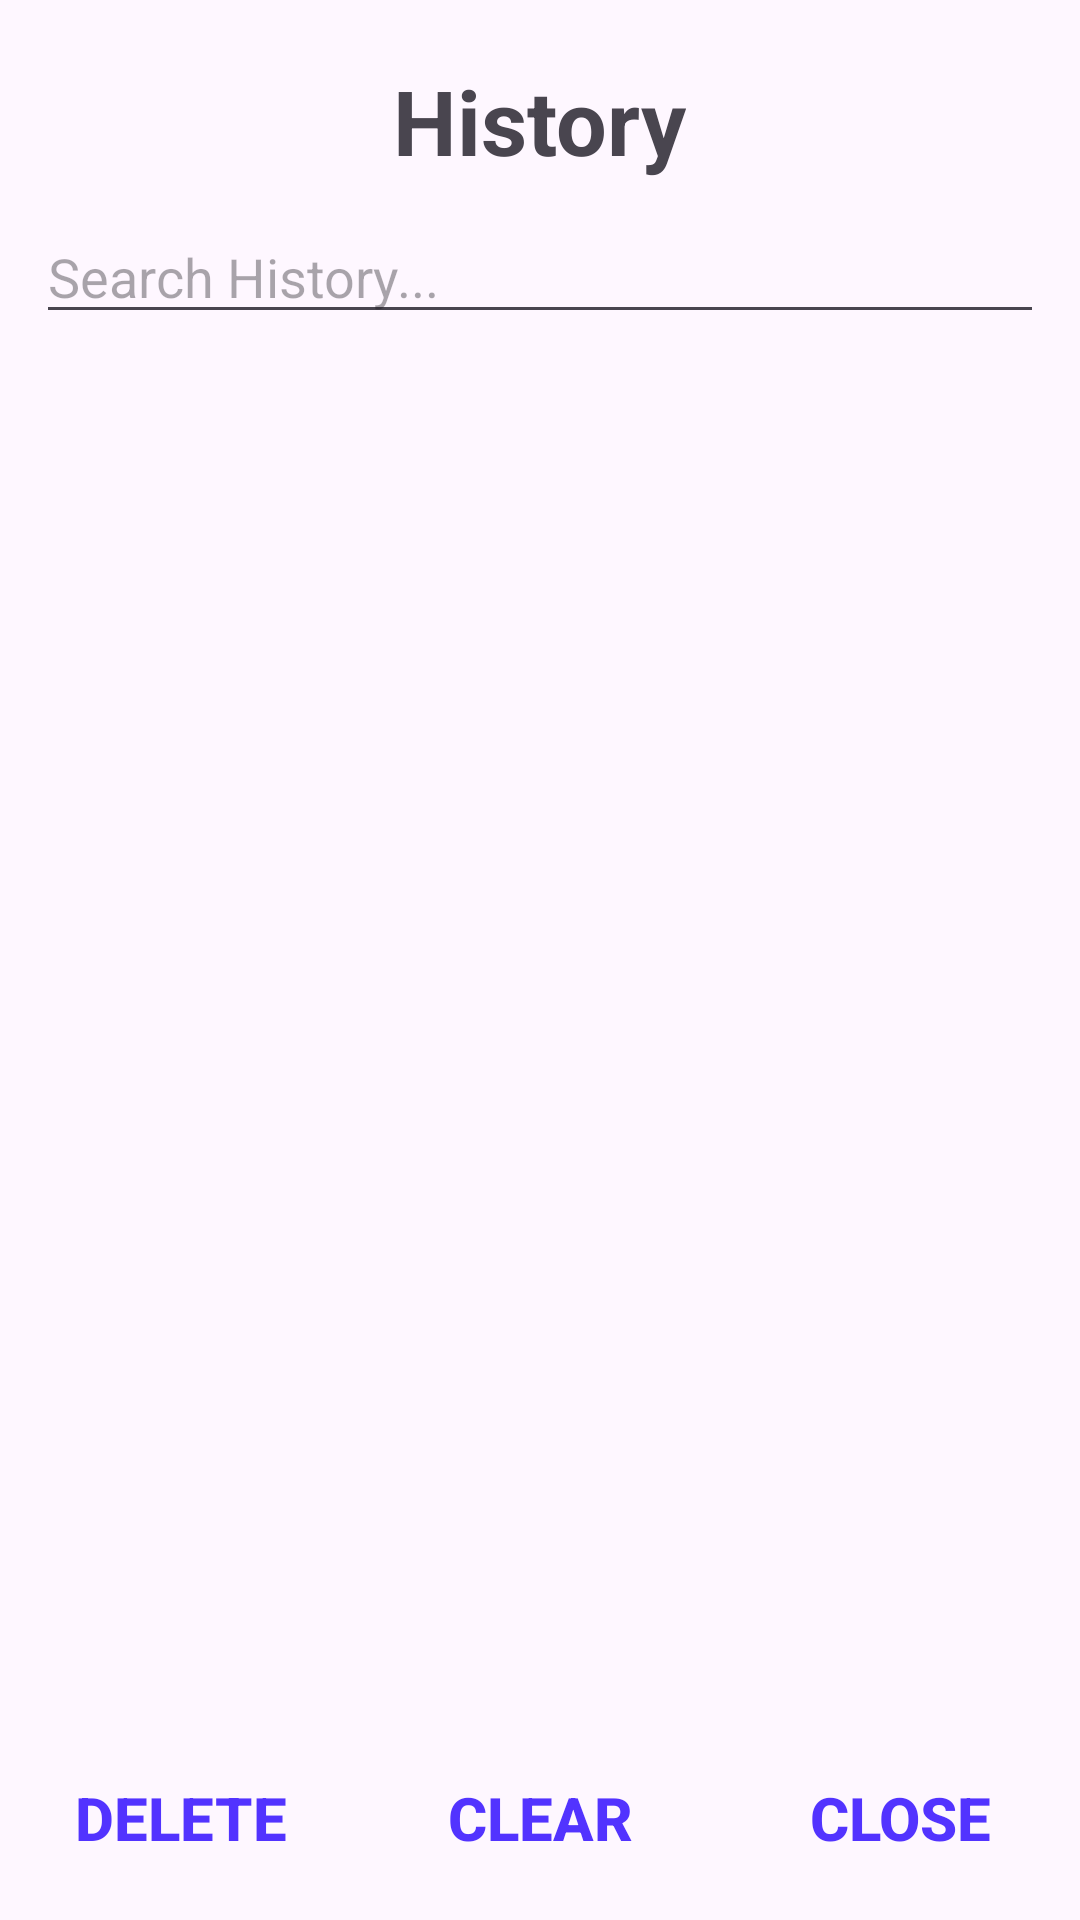

Write the Android layout XML for this screen, with the resource values it uses.
<!-- AndroidManifest.xml: application theme Theme.Mobilebrowser -->
<!-- res/layout/layout_history.xml -->
<?xml version="1.0" encoding="utf-8"?>
<RelativeLayout xmlns:android="http://schemas.android.com/apk/res/android"
    android:layout_width="match_parent"
    android:layout_height="match_parent"
    android:orientation="vertical">


    <TextView
        android:id="@+id/textView_historyTitle"
        android:layout_width="wrap_content"
        android:layout_height="wrap_content"
        android:layout_alignParentTop="true"
        android:layout_centerInParent="true"
        android:layout_marginTop="20dp"
        android:layout_weight="1"
        android:text="History"
        android:textAlignment="center"
        android:textSize="30dp"
        android:textStyle="bold" />

    <com.google.android.material.textfield.TextInputEditText
        android:id="@+id/textView_historySearch"
        android:layout_width="match_parent"
        android:layout_height="wrap_content"
        android:layout_alignParentStart="true"
        android:layout_alignParentTop="true"
        android:layout_centerHorizontal="true"
        android:layout_marginStart="12dp"
        android:layout_marginEnd="12dp"
        android:layout_marginTop="70dp"
        android:hint="Search History..." />

    <LinearLayout
        android:layout_width="match_parent"
        android:layout_height="match_parent"
        android:orientation="vertical"
        android:layout_below="@+id/textView_historySearch"
        android:layout_above="@+id/actionsOnHistoryItem">

                <ListView
                    android:id="@+id/historyListView"
                    android:layout_width="match_parent"
                    android:layout_height="match_parent"
                    android:background="#00000000"
                    android:cacheColorHint="#00000000">
                </ListView>
    </LinearLayout>

    <LinearLayout
        android:id="@+id/actionsOnHistoryItem"
        android:layout_width="match_parent"
        android:layout_height="wrap_content"
        android:layout_alignParentStart="true"
        android:layout_alignParentBottom="true"
        android:layout_marginStart="0dp"
        android:layout_marginBottom="10dp"
        android:orientation="horizontal">

        <Button
            android:id="@+id/button_historyDelete"
            android:layout_width="wrap_content"
            android:layout_height="wrap_content"
            android:layout_weight="1"
            android:background="@android:color/transparent"
            android:text="Delete"
            android:textColor="#5233FF"
            android:textSize="20dp"
            android:textStyle="bold" />

        <Button
            android:id="@+id/button_historyClear"
            android:layout_width="wrap_content"
            android:layout_height="wrap_content"
            android:layout_centerHorizontal="true"
            android:layout_weight="1"
            android:background="@android:color/transparent"
            android:text="Clear"
            android:textColor="#5233FF"
            android:textSize="20dp"
            android:textStyle="bold" />

        <Button
            android:id="@+id/button_historyClose"
            android:layout_width="wrap_content"
            android:layout_height="wrap_content"
            android:layout_weight="1"
            android:background="@android:color/transparent"
            android:text="Close"
            android:onClick="goBackToMain"
            android:textColor="#5233FF"
            android:textSize="20dp"
            android:textStyle="bold" />
    </LinearLayout>

</RelativeLayout>
<!-- resources referenced by this layout -->
<resources>
  <style name="Theme.Mobilebrowser" parent="Base.Theme.Mobilebrowser" />
  <style name="Base.Theme.Mobilebrowser" parent="Theme.Material3.DayNight.NoActionBar">
          
          
      </style>
</resources>
